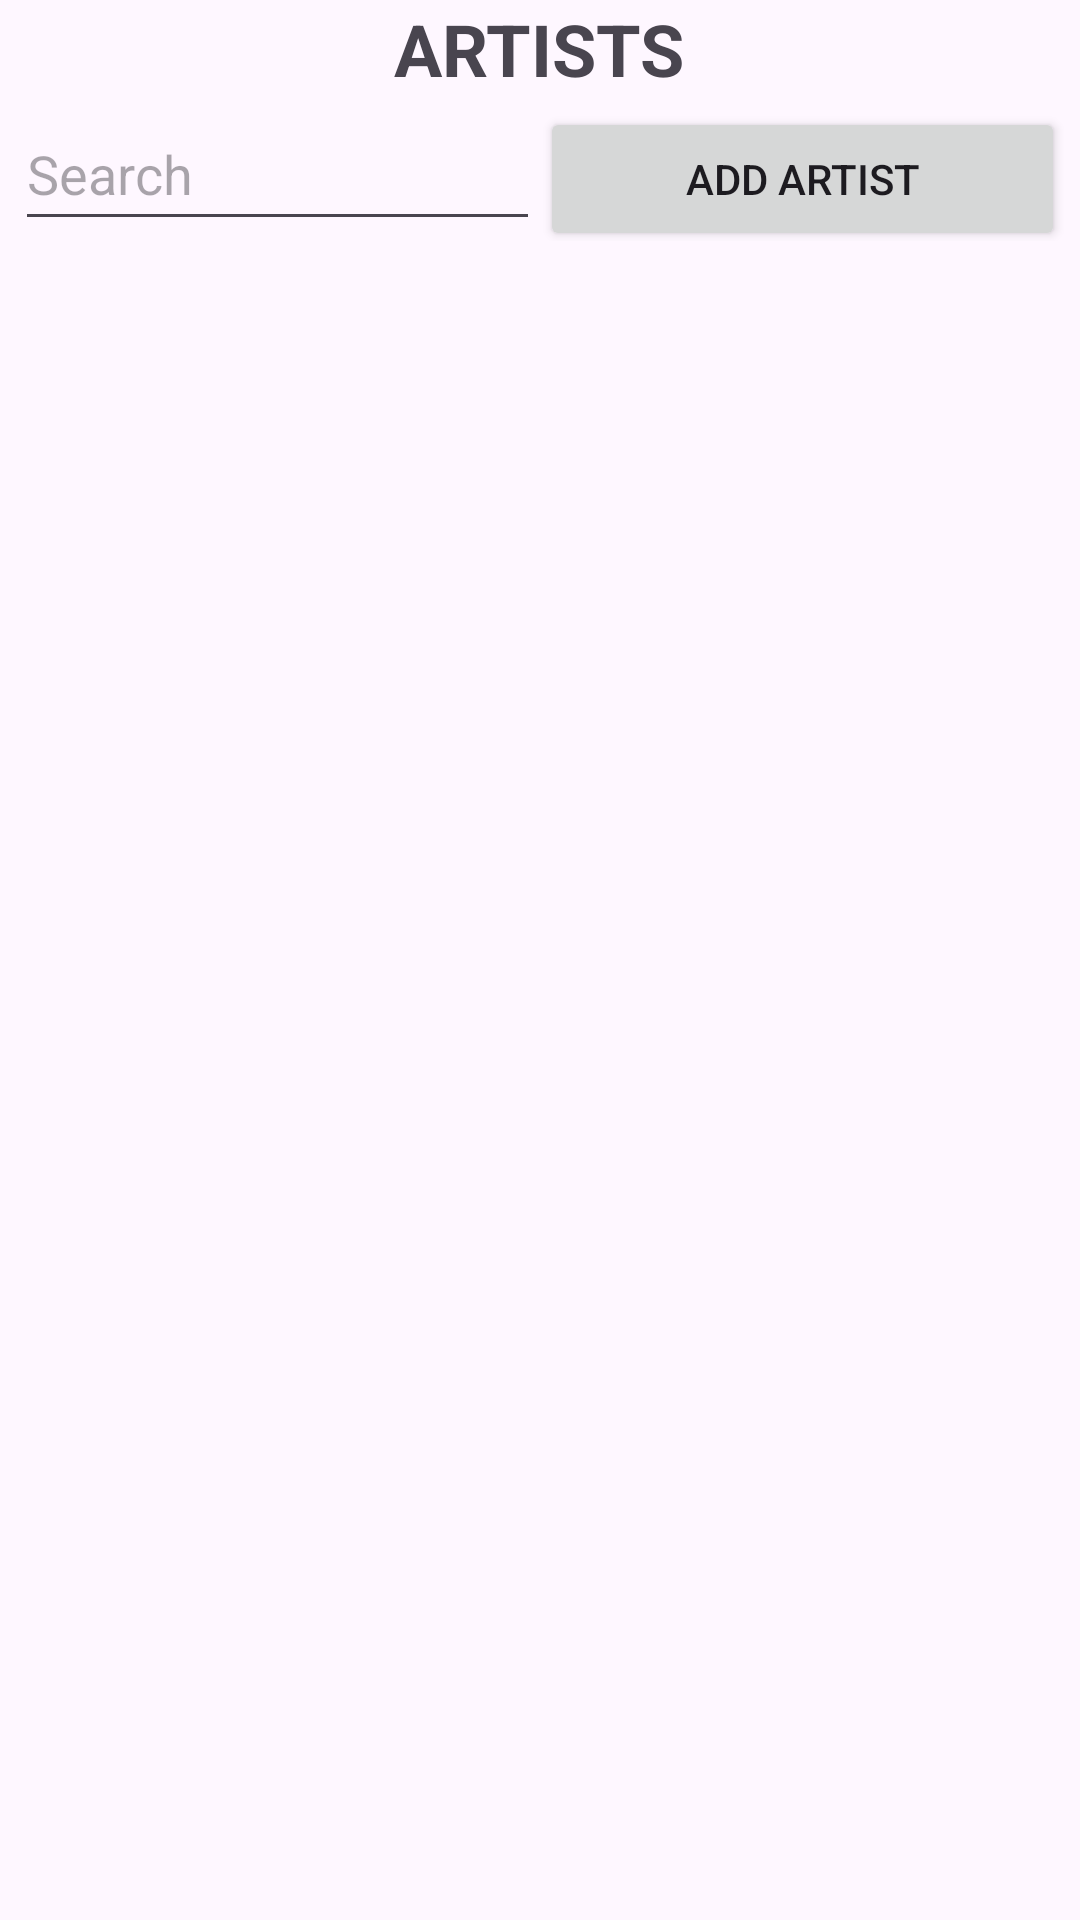

Produce the Android XML layout that renders to this screen, including the resource entries it uses.
<!-- AndroidManifest.xml: application theme Theme.MyApplication -->
<!-- res/layout/activity_artist.xml -->
<LinearLayout xmlns:android="http://schemas.android.com/apk/res/android"
    android:layout_width="match_parent"
    android:layout_height="match_parent"
    android:gravity="center_horizontal"
    android:orientation="vertical"
    android:paddingHorizontal="5dp">

    <TextView
        android:id="@+id/tv_headline"
        android:layout_width="wrap_content"
        android:layout_height="wrap_content"
        android:text="ARTISTS"
        android:textSize="24sp"
        android:textStyle="bold" />

    <LinearLayout
        android:layout_width="match_parent"
        android:layout_height="wrap_content"
        android:orientation="horizontal">

        <EditText
            android:id="@+id/et_search"
            android:layout_width="0dp"
            android:layout_height="wrap_content"
            android:layout_weight="1"
            android:autofillHints=""
            android:hint="Search"
            android:inputType="text"
            android:minHeight="48dp" />

        <Button
            android:id="@+id/button"
            style="@style/Widget.AppCompat.Button.Small"
            android:layout_width="0dp"
            android:layout_height="wrap_content"
            android:layout_weight="1"
            android:text="Add artist" />
    </LinearLayout>

    <ListView
        android:id="@+id/list_view"
        android:layout_width="match_parent"
        android:layout_height="wrap_content" />
</LinearLayout>
<!-- resources referenced by this layout -->
<resources>
  <style name="Theme.MyApplication" parent="Base.Theme.MyApplication" />
  <style name="Base.Theme.MyApplication" parent="Theme.Material3.Light.NoActionBar">
          <item name="colorPrimary">#00FFCB</item>
          <item name="colorPrimaryVariant">#000000</item>
          <item name="colorOnPrimary">#FFFFFF</item>
      </style>
</resources>
